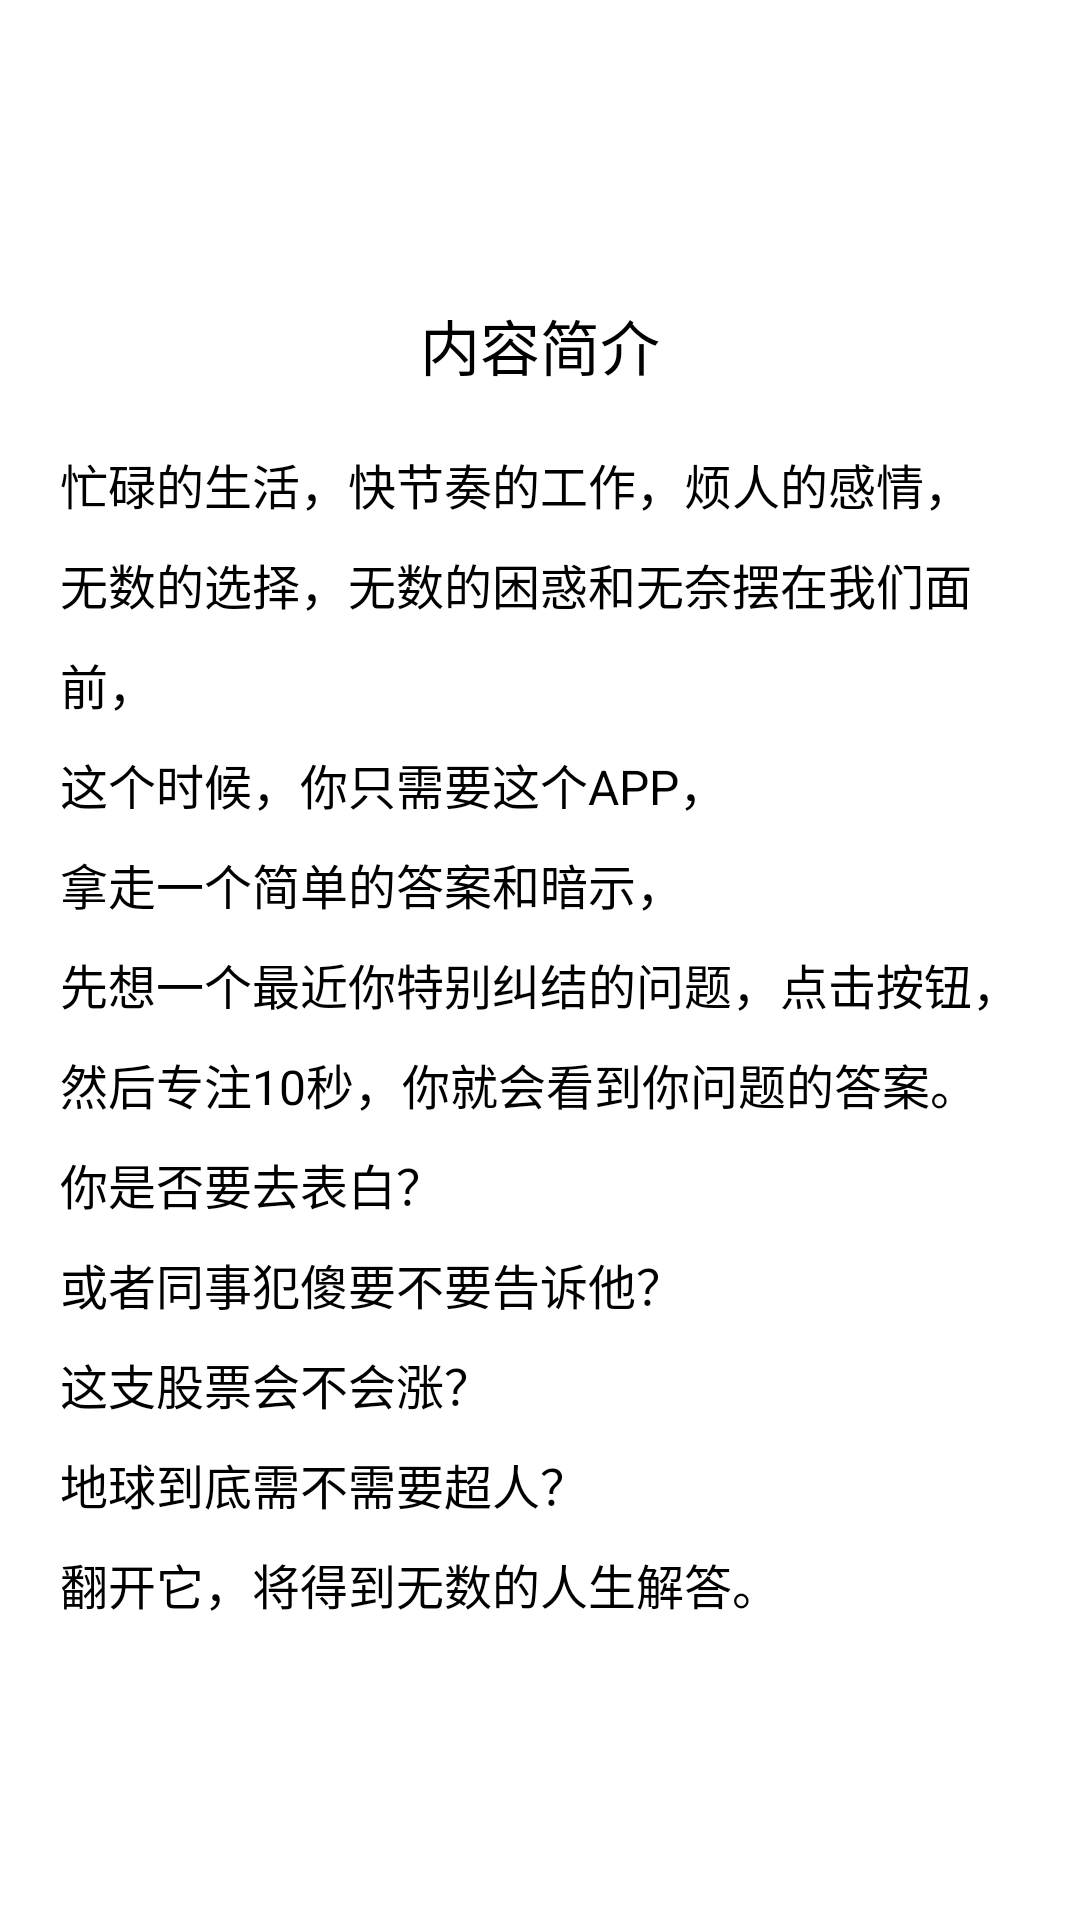

Produce the Android XML layout that renders to this screen, including the resource entries it uses.
<!-- AndroidManifest.xml: application theme FullScreen -->
<!-- res/layout/fragment_read_me.xml -->
<?xml version="1.0" encoding="utf-8"?>
<androidx.constraintlayout.widget.ConstraintLayout xmlns:android="http://schemas.android.com/apk/res/android"
    xmlns:app="http://schemas.android.com/apk/res-auto"
    android:layout_width="match_parent"
    android:layout_height="match_parent">

    <TextView
        android:id="@+id/tvTitle"
        android:layout_width="wrap_content"
        android:layout_height="wrap_content"
        android:gravity="center"
        android:text="@string/content_abstract"
        android:textColor="@android:color/black"
        android:textSize="20dp"
        app:layout_constraintBottom_toTopOf="@id/tvContent"
        app:layout_constraintEnd_toEndOf="parent"
        app:layout_constraintStart_toStartOf="parent"
        app:layout_constraintTop_toTopOf="parent"
        app:layout_constraintVertical_chainStyle="packed" />

    <TextView
        android:id="@+id/tvContent"
        android:layout_width="match_parent"
        android:layout_height="wrap_content"
        android:layout_marginTop="20dp"
        android:lineSpacingExtra="10dp"
        android:paddingStart="20dp"
        android:paddingEnd="20dp"
        android:text="@string/tip"
        android:textColor="@android:color/black"
        android:textSize="16dp"
        app:layout_constraintBottom_toBottomOf="parent"
        app:layout_constraintTop_toBottomOf="@id/tvTitle" />

</androidx.constraintlayout.widget.ConstraintLayout>
<!-- resources referenced by this layout -->
<resources>
  <string name="content_abstract">内容简介</string>
  <string name="tip">忙碌的生活，快节奏的工作，烦人的感情，\n无数的选择，无数的困惑和无奈摆在我们面前，\n这个时候，你只需要这个APP，\n拿走一个简单的答案和暗示，\n先想一个最近你特别纠结的问题，点击按钮，\n然后专注10秒，你就会看到你问题的答案。\n你是否要去表白？\n或者同事犯傻要不要告诉他？\n这支股票会不会涨？\n地球到底需不需要超人？\n翻开它，将得到无数的人生解答。</string>
  <style name="FullScreen" parent="NoActionBar">
          <item name="android:windowFullscreen">true</item>
          <item name="android:windowBackground">@android:color/white</item>
          <item name="android:background">@android:color/transparent</item>
      </style>
  <style name="NoActionBar" parent="Theme.AppCompat.Light.NoActionBar">
          <item name="colorPrimary">@color/colorPrimary</item>
          <item name="colorPrimaryDark">@color/colorPrimaryDark</item>
          <item name="colorAccent">@color/colorAccent</item>
      </style>
  <!-- not gathered from this repository: default colours our renderer supplied (Android Studio template values) -->
  <color name="colorPrimary">#FF6200EE</color>
  <color name="colorPrimaryDark">#FF3700B3</color>
  <color name="colorAccent">#FF03DAC5</color>
</resources>
